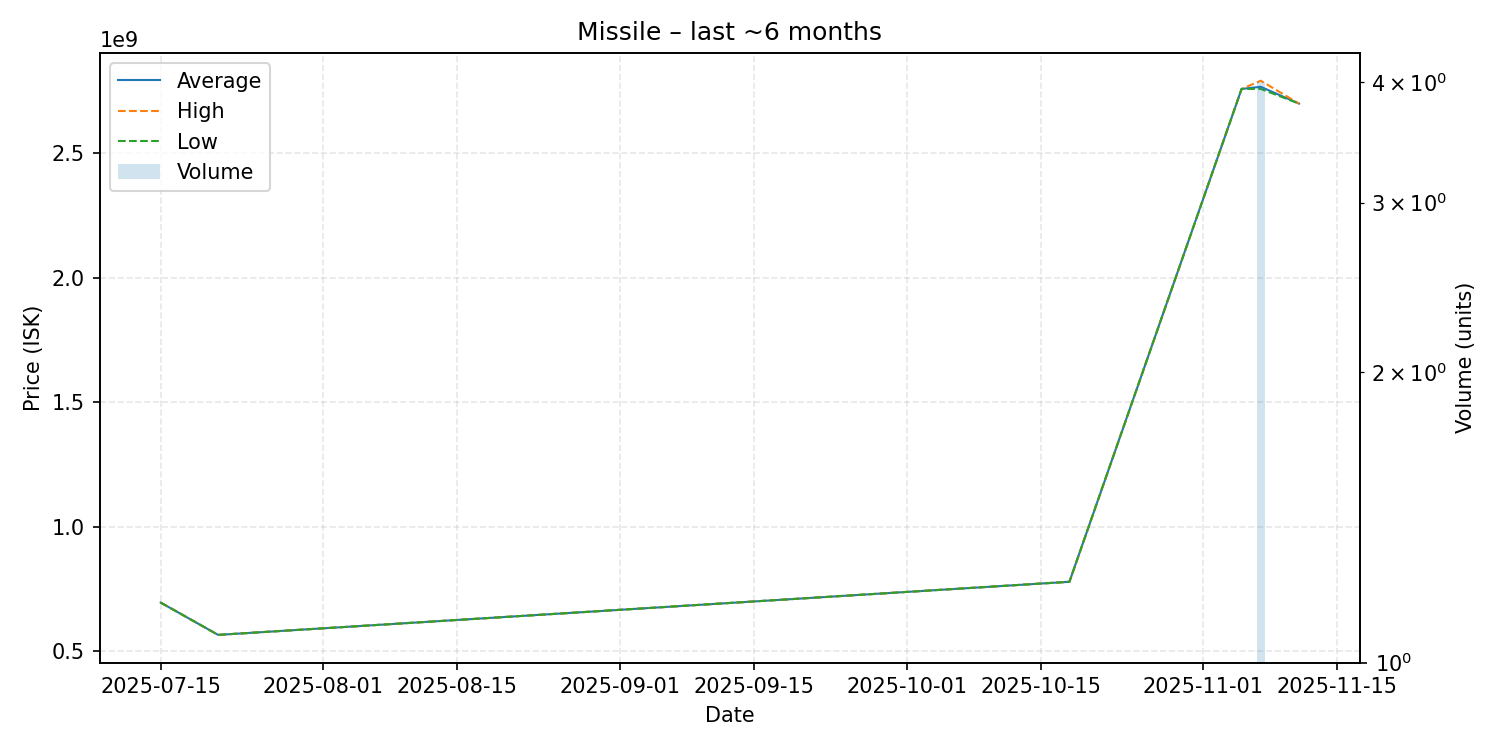

The data file committed next to this chart (first rows):
date, average, highest, lowest, order_count, volume
2025-07-15, 694200000, 694200000, 694200000, 1, 1
2025-07-21, 564500000, 564500000, 564500000, 1, 1
2025-10-18, 777900000, 777900000, 777900000, 1, 1
2025-11-05, 2759000000, 2759000000, 2759000000, 1, 1
2025-11-07, 2767500000, 2792000000, 2759000000, 3, 4
2025-11-11, 2700000000, 2700000000, 2700000000, 1, 1
